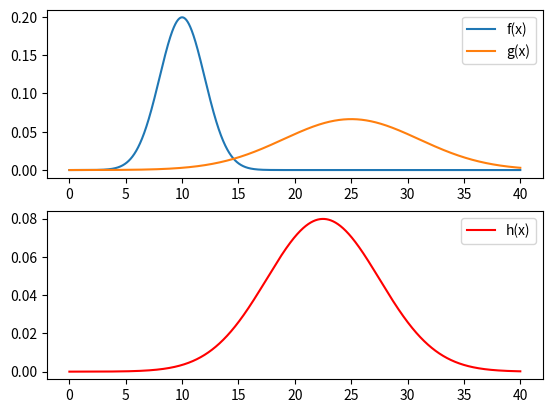

Write the Python code that produced this figure.
# File used to generate images for thesis
import numpy as np
import matplotlib.pyplot as plt
from scipy.stats import norm

# Plot between 0 and 40 with .001 steps.
x_axis = np.arange(0, 40, 0.001)
# Parameters for distributions.
m1, s1 = 10, 2
m2, s2 = 25, 3*s1
# PDF's
fx = norm.pdf(x_axis,m1, s1)
gx = norm.pdf(x_axis,m2, s2)
hx = norm.pdf(x_axis,m1 + 0.5*m2, s1 + 0.5*s2)
# Show two separate pdf's
plt.subplot(2,1,1)
plt.plot(x_axis, fx, label = "f(x)")
plt.plot(x_axis, gx, label = "g(x)")
plt.legend()

plt.subplot(2,1,2)
plt.plot(x_axis, hx, 'r',label = "h(x)")
plt.legend()
plt.show()
